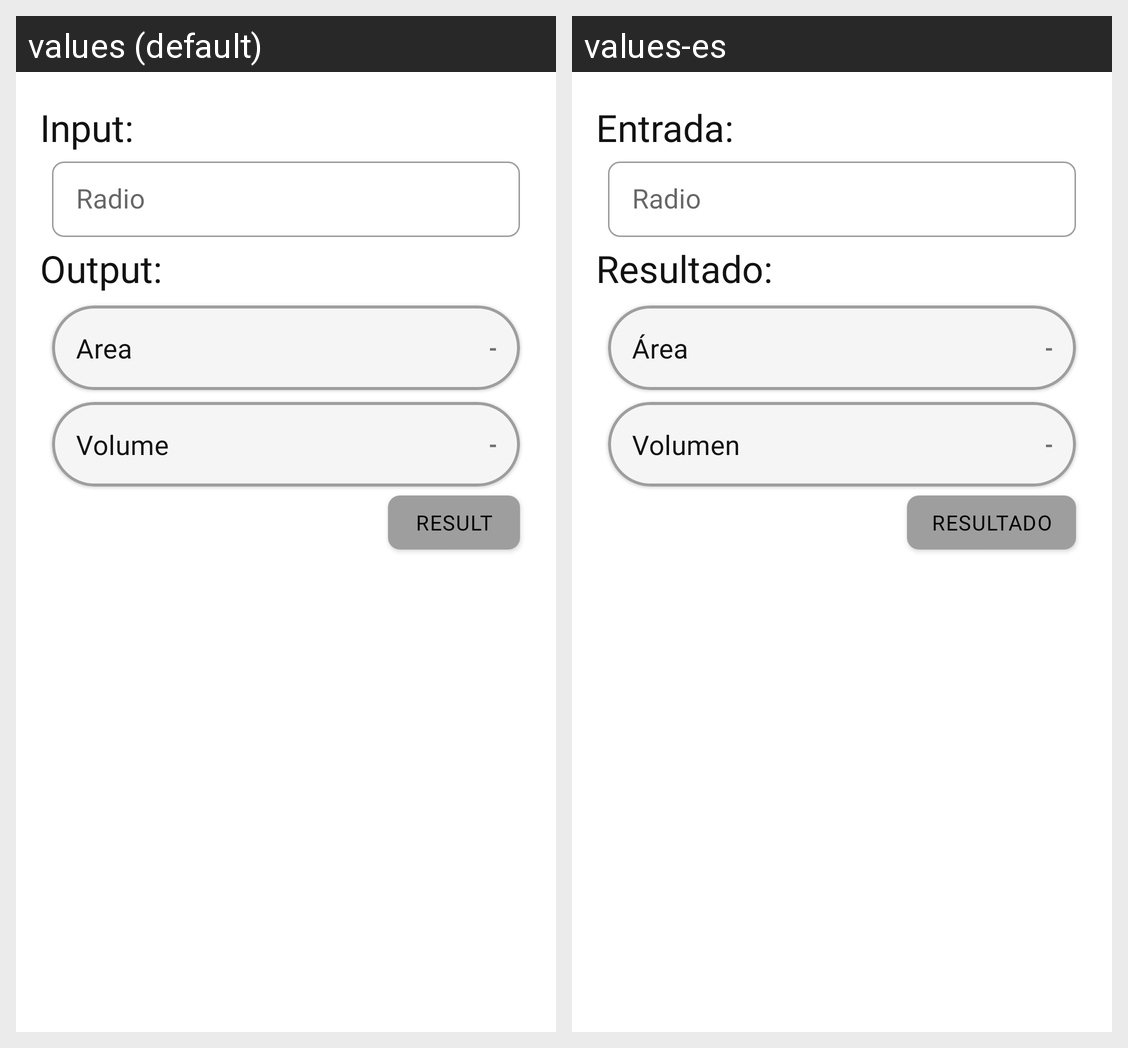

The Android screen above is rendered under two locales of the same app. Produce the string resources it draws, with the default and per-locale values.
Android screen res/layout/fragment_bodies_sphere.xml rendered under 2 locales, left to right: values (default), values-es. Device: Nexus 5 (rendered at 1080×1920; each locale shown at half size, 540×960, under a caption strip naming it); theme Theme.SmartCalculator.
Strings drawn on this screen, with the default value and each locale's value (text and hints the layout hard-codes, and strings that could not be matched under every locale, appear in the picture but are not listed):

tv_input
  values: Input:
  values-es: Entrada:

hint_radio
  values: Radio
  values-es: Radio

tv_output
  values: Output:
  values-es: Resultado:

prefix_value_area
  values: Area
  values-es: Área

hint_value_result_simbol
  values: -
  values-es: -

prefix_value_volume
  values: Volume
  values-es: Volumen

hint_value_result
  values: Result
  values-es: Resultado
